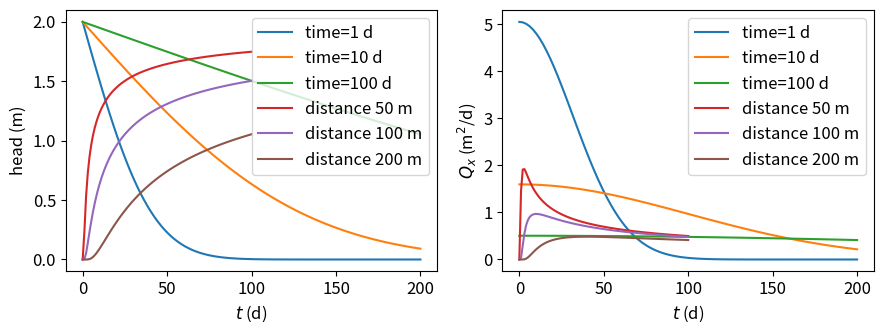

This figure's Python source: (Note: this script raises an exception after producing the figure.)
# Before starting we need to import NumPy and Matplotlib and set some defaults
import numpy as np
import matplotlib.pyplot as plt
# and set some parameters to make the figures look good
plt.rcParams["figure.autolayout"] = True # same as tight_layout after every plot
plt.rcParams["figure.figsize"] = (9, 3.5) # set default figure size
plt.rcParams["contour.negative_linestyle"] = 'solid' # set default line style
plt.rc('font', size=12)

# parameters
T = 100 # transmissivity, m^2/d
S = 0.2 # storage coefficient, -
delh = 2 # change in river level, m
t0 = 0 # time of change in river level, d
h0 = 0 # starting head

# solution
from scipy.special import erfc

# Function for the head
def head(x, t, T, S, delh=1, t0=0):
    u = np.sqrt(S * x ** 2 / (4 * T * (t - t0)))
    return delh * erfc(u)

# Function for the discharge vector
def disvec(x, t, T, S, delh, t0=0):
    u = np.sqrt(S * x ** 2 / (4 * T * (t - t0)))
    return T * delh * 2 * u / (x * np.sqrt(np.pi)) * np.exp(-u ** 2) 

# plot
x = np.linspace(1e-12, 200, 100)
plt.subplot(121)
for t in [1, 10, 100]:
    h = head(x, t, T, S, delh, t0) + h0
    plt.plot(x, h, label=f'time={t} d')
plt.grid()
plt.xlabel('$x$ (m)')
plt.ylabel('head (m)')
plt.legend()
plt.subplot(122)
for t in [1, 10, 100]:
    Qx = disvec(x, t, T, S, delh, t0)
    plt.plot(x, Qx, label=f'time={t} d')
plt.grid()
plt.xlabel('$x$ (m)')
plt.ylabel('$Q_x$ (m$^2$/d)');

# basic plot head and Qx vs t
t = np.linspace(1e-12, 100, 100)
plt.subplot(121)
for x in [50, 100, 200]:
    h = head(x, t, T, S, delh, t0)
    plt.plot(t, h, label=f'distance {x} m')
plt.grid()
plt.xlabel('$t$ (d)')
plt.ylabel('head (m)')    
plt.legend()
plt.subplot(122)
for x in [50, 100, 200]:
    Qx = disvec(x, t, T, S, delh, t0)
    plt.plot(t, Qx, label=f'distance {x} m')
plt.grid()
plt.xlabel('$t$ (d)')
plt.ylabel('$Q_x$ (m$^2$/d)');    
plt.legend();

print(f'head at x = 100 m, t = 10 d for S = 0.2:')
print(f'h = {head(100, 10, T, 0.2, delh, t0):.6f} m')

print(f'head at x = 100 m, t = 10 d for T = 1 m2/d and S = 0.002:')
print(f'h = {head(100, 10, 1, 0.002, delh, t0):.6f} m')



t = 10 # time period for which water balance is checked
Qin = 2 * delh * np.sqrt(S * T * t / (np.pi)) # from equation
from scipy.integrate import quad
stored = S * quad(head, 1e-12, np.infty, args=(t, T, S, delh, 0))[0]
print(f'total inflow from canal  : {Qin:.6f} m^3')
print(f'total increase in storage: {stored:.6f} m^3')



h0 = 0 # m
delh = 2 # m
t0 = 0
t1 = 4 # days

plt.figure(figsize=(5, 3))
plt.plot([-1, t0, t0, t1, t1, 3 * t1], [h0, h0, h0 + delh, h0 + delh, h0, h0])
plt.xlabel('time (days)')
plt.ylabel('river stage (m)')
plt.xticks(np.arange(0, 12.1, 4))
plt.grid()

# basic plot head and Qx vs x
x = np.linspace(1e-12, 200, 100)
plt.subplot(121)
for t in [t1 + 1e-12, 2 * t1, 3 * t1]:
    h = head(x, t, T, S, delh, t0) - head(x, t, T, S, delh, t1) + h0
    plt.plot(x, h, label=f'time={t:.0f} d')
plt.grid()
plt.xlabel('$x$ (m)')
plt.ylabel('head (m)')
plt.legend()
plt.subplot(122)
t = 2 * t1
Qx = disvec(x, t, T, S, delh, t0) - disvec(x, t, T, S, delh, t1)
plt.plot(x, Qx, 'C1', label=f'time={t} d')
t = 3 * t1
Qx = disvec(x, t, T, S, delh, t0) - disvec(x, t, T, S, delh, t1)
plt.plot(x, Qx, 'C2', label=f'time={t} d')
plt.grid()
plt.xlabel('$x$ (m)')
plt.ylabel('$Q_x$ (m$^2$/d)')
plt.legend();

# parameters
L = 1000 # aquifer length, m
S = 0.1 # storage coefficient, -
T = 200 # transmissivity, m^2/d
N = 0.001 # recharge rate, m/d

# solution
def hsteady(x, T=T, L=L, N=N):
    return -N / (2 * T) * (x ** 2 - L ** 2 / 4)

def head(x, t, T=T, S=S, L=L, N=N, nterms=10):
    h = 0
    for n in range(nterms):
        h += (-1)**n / (2 * n + 1)**3 * \
        np.cos(((2 * n + 1) * np.pi * x) / L) * \
        np.exp(-((2 * n + 1)**2 * np.pi**2 * T * t) / (S * L ** 2))
    h = hsteady(x, T, L, N) - 4 * N * L**2 / (np.pi ** 3 * T) * h
    return h

# plot
x = np.linspace(-L / 2, L / 2, 100)
for t in [50, 100, 150]:
    plt.plot(x, head(x, t, nterms=10), label=f't={t} d')
plt.plot(x, head(x, 0, nterms=0), 'k', label='steady'); # 0 terms gives steady solution
plt.grid()
plt.xlabel('x (m)')
plt.ylabel('head (m)')
plt.legend();

t = np.linspace(0, 300, 100)
h = head(200, t)
plt.plot(t, h)
plt.xlabel('time (d)')
plt.ylabel('head (m)')
plt.grid();

tau = S * L ** 2 / (np.pi ** 2 * T)
t_memory = 3 * tau
print(f'Memory of the system: {t_memory:.0f} d')



# parameters
t0 = 0 # start of recharge event, d
t1 = 1 # end of recharge event, d
N = 0.01 # recharge, m/d

t = np.linspace(t1, 300, 100)
h = hsteady(200, T, L, N) * (np.exp(-(t - t1) / tau) - np.exp(-(t - t0) / tau))
plt.plot(t, h)
plt.xlabel('time (d)')
plt.ylabel('head (m)')
plt.grid()

def unitblockresponse(A, a, t, tstart, delt):
    h = np.zeros(len(t))
    h[t >= tstart + delt] = A * (np.exp(-(t[t >= tstart + delt] - (tstart + delt)) / a) - 
                                 np.exp(-(t[t >= tstart + delt] - tstart) / a))
    return h

A = 200 # d
a = 40 # d
tstart = 0
delt = 30
t = np.arange(0, 200, 30)
N = 0.001 # m/d
h = N * unitblockresponse(A, a, t, tstart, delt)
plt.plot(t, h, marker='.')
plt.xticks(np.arange(0, 200, delt))
plt.grid()
plt.title('head response to 1 mm/d for 30 days');

t = np.arange(0, 301, 30)
N = 0.001 * np.array([0.4, 1.4, 0.8, 0.2, 1.0]) # 5 months of average daily recharge in mm/d
plt.figure(figsize=(9, 7))
for i in range(5):
    plt.subplot(5, 1, i + 1)
    plt.plot(t, N[i] * unitblockresponse(A, a, t, i * delt, delt))
    plt.xticks(np.arange(0, 301, delt), 11 * [''])
    plt.ylim(0, 0.15)
    if i == 2: plt.ylabel('head (m)')
    plt.grid()
plt.xticks(np.arange(0, 301, delt), np.arange(0, 301, delt))
plt.xlabel('days');

h = np.zeros(len(t))
for i in range(5):
    h += N[i] * unitblockresponse(A, a, t, i * delt, delt)
plt.plot(t, h)
plt.xticks(np.arange(0, 301, delt), np.arange(0, 301, delt))
plt.xlabel('days')
plt.ylabel('head (m)')
plt.grid();

recharge = 0.001 * np.array( 
[ 1.2,  1.5,  0.8, -1.2,  0.2, -2.9, -0.6,  2.8,  1.2,  0.9,  3.8,
  1.8,  1.9,  1.8, -0.6, -1.3, -2.5,  0.6,  0.9,  1.8, -0.3,  0.8,
 -0.2,  3.8,  2.8,  0.3, -0.5,  0.3, -1.1,  1.5,  1. , -1.5,  0.1,
  1.5,  1. ,  4. ,  1.3,  1.3,  0.3, -1.1,  0.6, -0.8, -1.2, -1.6,
  1.3,  1.4,  2.4,  2.6]) # monthly recharge, m/d
#
tmax = 4 * 365 # maximum time, d
delt = 365 / 12 # time step, d
t = np.arange(0, tmax + 1, delt) # time, d
#
A = 200 # d
a = 20 # d
h = np.zeros(48 + 1)
for i in range(48):
    h += recharge[i] * unitblockresponse(A, a, t, tstart=i * delt, delt=delt)
#
plt.subplot(211)
plt.step(t, 1000 * np.hstack((recharge, recharge[-1])), where='post')
plt.xticks(np.linspace(0, 4 * 365, 5), 5 * [''])
plt.ylabel('recharge (mm/d)')
plt.grid()
plt.subplot(212)
plt.plot(t, h)
plt.xticks(np.linspace(0, 4 * 365, 5), np.linspace(0, 4, 5))
plt.xlabel('year')
plt.ylabel('head (m)')
plt.grid()

hobs = np.array(
    [ 0.  ,  0.33,  0.6 ,  0.56, -0.01,  0.04, -0.76, -0.61,  0.42,
      0.58,  0.58,  1.36,  1.27,  1.23,  1.19,  0.51, -0.08, -0.74,
     -0.27,  0.1 ,  0.55,  0.24,  0.35,  0.14,  1.11,  1.41,  0.88,
      0.35,  0.27, -0.15,  0.31,  0.46, -0.14, -0.07,  0.37,  0.49,
      1.37,  1.14,  0.99,  0.64,  0.06,  0.18, -0.11, -0.39, -0.66,
      -0.03,  0.38,  0.87,  1.21])

A = 200 # d
a = 20 # d
h = np.zeros(48 + 1)
for i in range(48):
    h += recharge[i] * unitblockresponse(A, a, t, tstart=i * delt, delt=delt)
#
plt.plot(t, hobs, 'k.', label='observed')
plt.plot(t, h, label='model')
plt.xticks(np.linspace(0, 4 * 365, 5), np.linspace(0, 4, 5))
plt.xlabel('year')
plt.ylabel('head (m)')
plt.grid()
plt.legend();



def fobj(p, return_heads=False):
    A, a = p
    h = np.zeros(48 + 1)
    for i in range(48):
        h += recharge[i] * unitblockresponse(A, a, t, tstart=i * delt, delt=delt)
    if return_heads: return h
    return np.sum((h - hobs) ** 2)

from scipy.optimize import fmin
A, a = fmin(fobj, [200, 20])
print(f'Estimated parameters A: {A:.2f} d, a: {a:.2f} d')
hm = fobj([A, a]) # compute modeled heads

h = fobj([A, a], return_heads=True) # compute heads with optimal parameters
plt.plot(t, hobs, 'k.', label='observed')
plt.plot(t, h, label='model')
plt.xticks(np.linspace(0, 4 * 365, 5), np.linspace(0, 4, 5))
plt.xlabel('year')
plt.ylabel('head (m)')
plt.grid()
plt.legend();

# parameters
T = 200 # transmissivity of aquifer, m^2/d
S = 0.0005 # storage coefficient of aquifer, -
Q = 800 # discharge of well, m^3/d
rw = 0.3 # radius of well, m
t0 = 0 # start of pumping, d

# solution
from scipy.special import exp1

# Function for equation 15
def theis(r, t, T, S, Q, t0=0):
    u = S * r ** 2 / (4 * T * (t - t0))
    return -Q / (4 * np.pi * T) * exp1(u)

r = np.linspace(rw, 100, 100)
for i, t in enumerate([1, 2, 10]):
    h = theis(r, t, T, S, Q)
    plt.plot(r, h, 'C' + str(i), label=f't={t} d')
    plt.plot(-r, h, 'C' + str(i))
plt.xlabel('radial distance (m)')
plt.ylabel('head (m)')
plt.legend()
plt.grid()

# parameters
T = 200 # transmissivity of aquifer, m^2/d
S = 0.0005 # storage coefficient of aquifer, -
c = 1000 # resistance of leaky layer, d
Q = 800 # discharge of well, m^3/d
rw = 0.3 # radius of well, m
lab = np.sqrt(c * T) # leakage factor, m
print(f'leakage factor: {lab:.2f} m')

# solution
from scipy.special import exp1, k0
from scipy.integrate import quad

def integrand(tau, r, T, lab):
    return 1 / tau * np.exp(-tau - r ** 2 / (4 * lab ** 2 * tau))

def hantush(r, t, T, S, c, Q):
    lab = np.sqrt(T * c)
    u = S * r ** 2 / (4 * T * t)
    F = quad(integrand, u, np.inf, args=(r, T, lab))[0]
    return -Q / (4 * np.pi * T) * F

hantushvec = np.vectorize(hantush) # vectorize hantush function

# basic plot for one value of r and one value of t
plt.subplot(121)
r = np.linspace(rw, 2 * lab, 100)
t = 6 / 24
plt.plot(r, hantushvec(r, t, T, S, c, Q), label='Hantush')
plt.plot(r, -Q / (2 * np.pi * T) * k0(r / lab), 'C0--', label='Steady semi-confined')
plt.plot(r, theis(r, t, T, S, Q), label='Theis') # theis func from above
plt.title('Head after 6 hours')
plt.grid()
plt.xlabel('$x$ (m)')
plt.ylabel('head (m)')
plt.legend()
plt.subplot(122)
t = np.linspace(0.01, 2, 100)
r = lab # evaluate head at r=lambda
plt.plot(t, hantushvec(r, t, T, S, c, Q), label='Hantush')
plt.axhline(-Q / (2 * np.pi * T) * k0(lab / lab), color='C0', ls='--', label='Steady semi-confined')
plt.plot(t, theis(r, t, T, S, Q), '--', label='Theis')
plt.title(f'Head at {lab:0.1f} m')
plt.grid()
plt.xlabel('$t$ (d)')
plt.ylabel('head (m)');

# Data at Oude Korendijk taken from Kruseman and de Ridder (1990)
robs = 30 # distance to of observation well, m
Q = 788 # discharge of well, m^3/d
time = np.array(
    [0.1 ,  0.25,  0.5 ,  0.7 ,  1.  ,  1.4 ,  1.9 ,  2.33,  2.8 ,
     3.36,  4.  ,  5.35,  6.8 ,  8.3 ,  8.7 , 10.  , 13.1 , 18.  ,
     27. ,  33. ,  41. ,  48. ,  59. ,  80. , 95.  , 139. , 181. , 
     245.,  300.,  360.,  480.,  600.,  728., 830.]) # in minutes
drawdown = np.array(
    [0.04 , 0.08 , 0.13 , 0.18 , 0.23 , 0.28 , 0.33 , 0.36 , 0.39 ,
     0.42 , 0.45 , 0.5  , 0.54 , 0.57 , 0.58 , 0.6  , 0.64 , 0.68 ,
     0.742, 0.753, 0.779, 0.793, 0.819, 0.855, 0.873, 0.915, 0.935,
     0.966, 0.99 , 1.007, 1.05 , 1.053, 1.072, 1.088]) # in meters
tobs = time / 24 / 60 # convert observation time to days
hobs = -drawdown # convert drawdown to heads

plt.subplot(121)
plt.plot(tobs, hobs, 'C1.')
plt.xlabel('time (d)')
plt.ylabel('head (m)')
plt.title(f'measured head at r={robs} m')
plt.grid()

# Define objective function to minimize
def fobj(p, ho, to, ro, Q):
    T, S = np.exp(p)
    hm = theis(ro, to, T, S, Q)
    return np.sum((ho - hm) ** 2)

# least squares solution
from scipy.optimize import fmin
logp = fmin(fobj, np.log(np.array([100, 1e-4])), args=(hobs, tobs, robs, Q), disp=True)
T, S = np.exp(logp)
print(f'Estimated parameters T: {T:.1f} m^2/d, S: {S:.2e}')

# plot of best fit
hm = theis(robs, tobs, T, S, Q)
plt.subplot(121)
plt.plot(tobs, hobs, 'C1.')
plt.plot(tobs, hm, 'C0')
plt.xlabel('time (d)')
plt.ylabel('head (m)')
plt.grid()
plt.subplot(122)
plt.semilogx(tobs, hobs, 'C1.')
plt.semilogx(tobs, hm, 'C0')
plt.xlabel('time (d)')
plt.ylabel('head (m)')
plt.grid();

